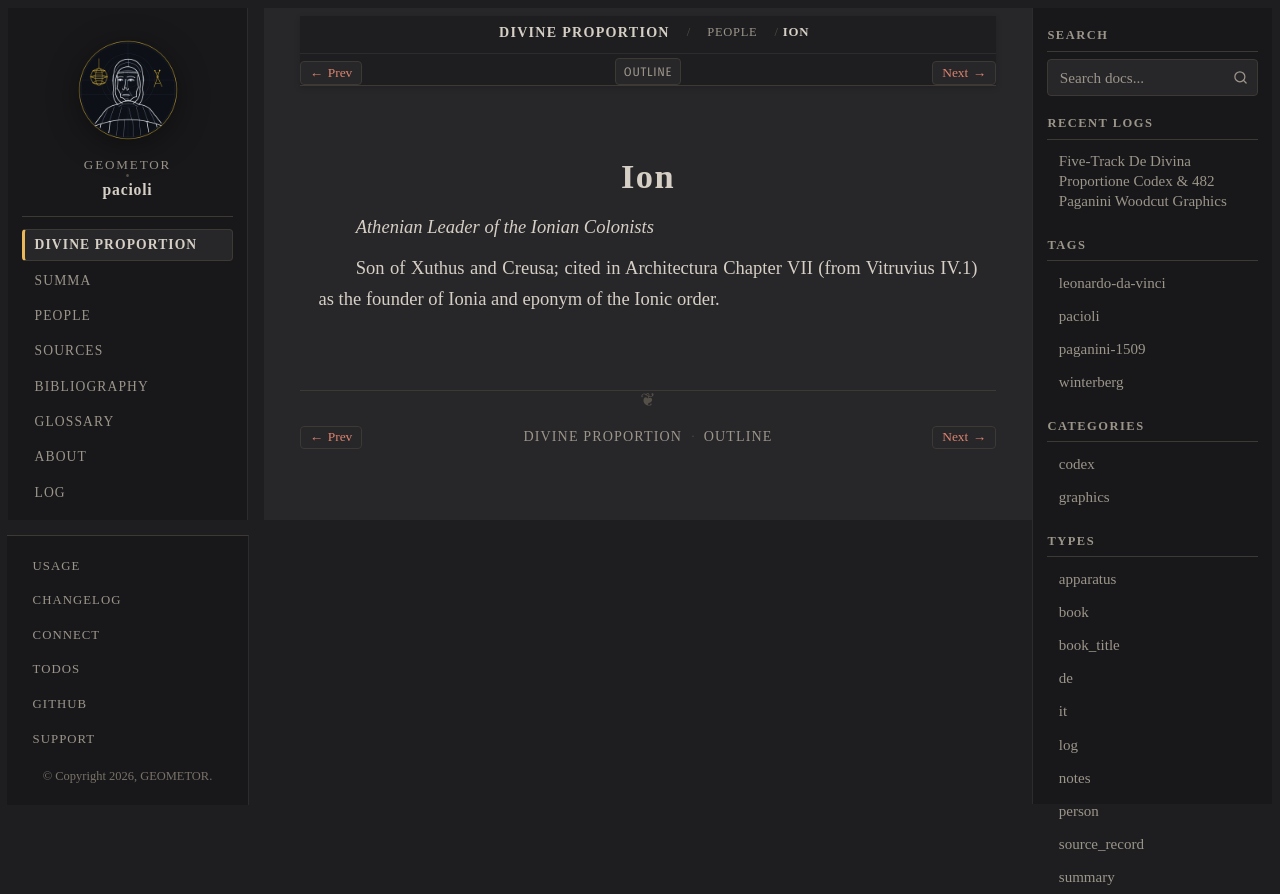

repository: geometor/pacioli · page: de_divina_proportione/people/ion.html · generator: sphinx

:type: person
:layout: book
:lifespan: Mythical Founder of Ionia
:excerpt: Athenian Leader of the Ionian Colonists

.. _person-ion:

Ion
===

*Athenian Leader of the Ionian Colonists*

Son of Xuthus and Creusa; cited in Architectura Chapter VII (from Vitruvius IV.1) as the founder of Ionia and eponym of the Ionic order.
